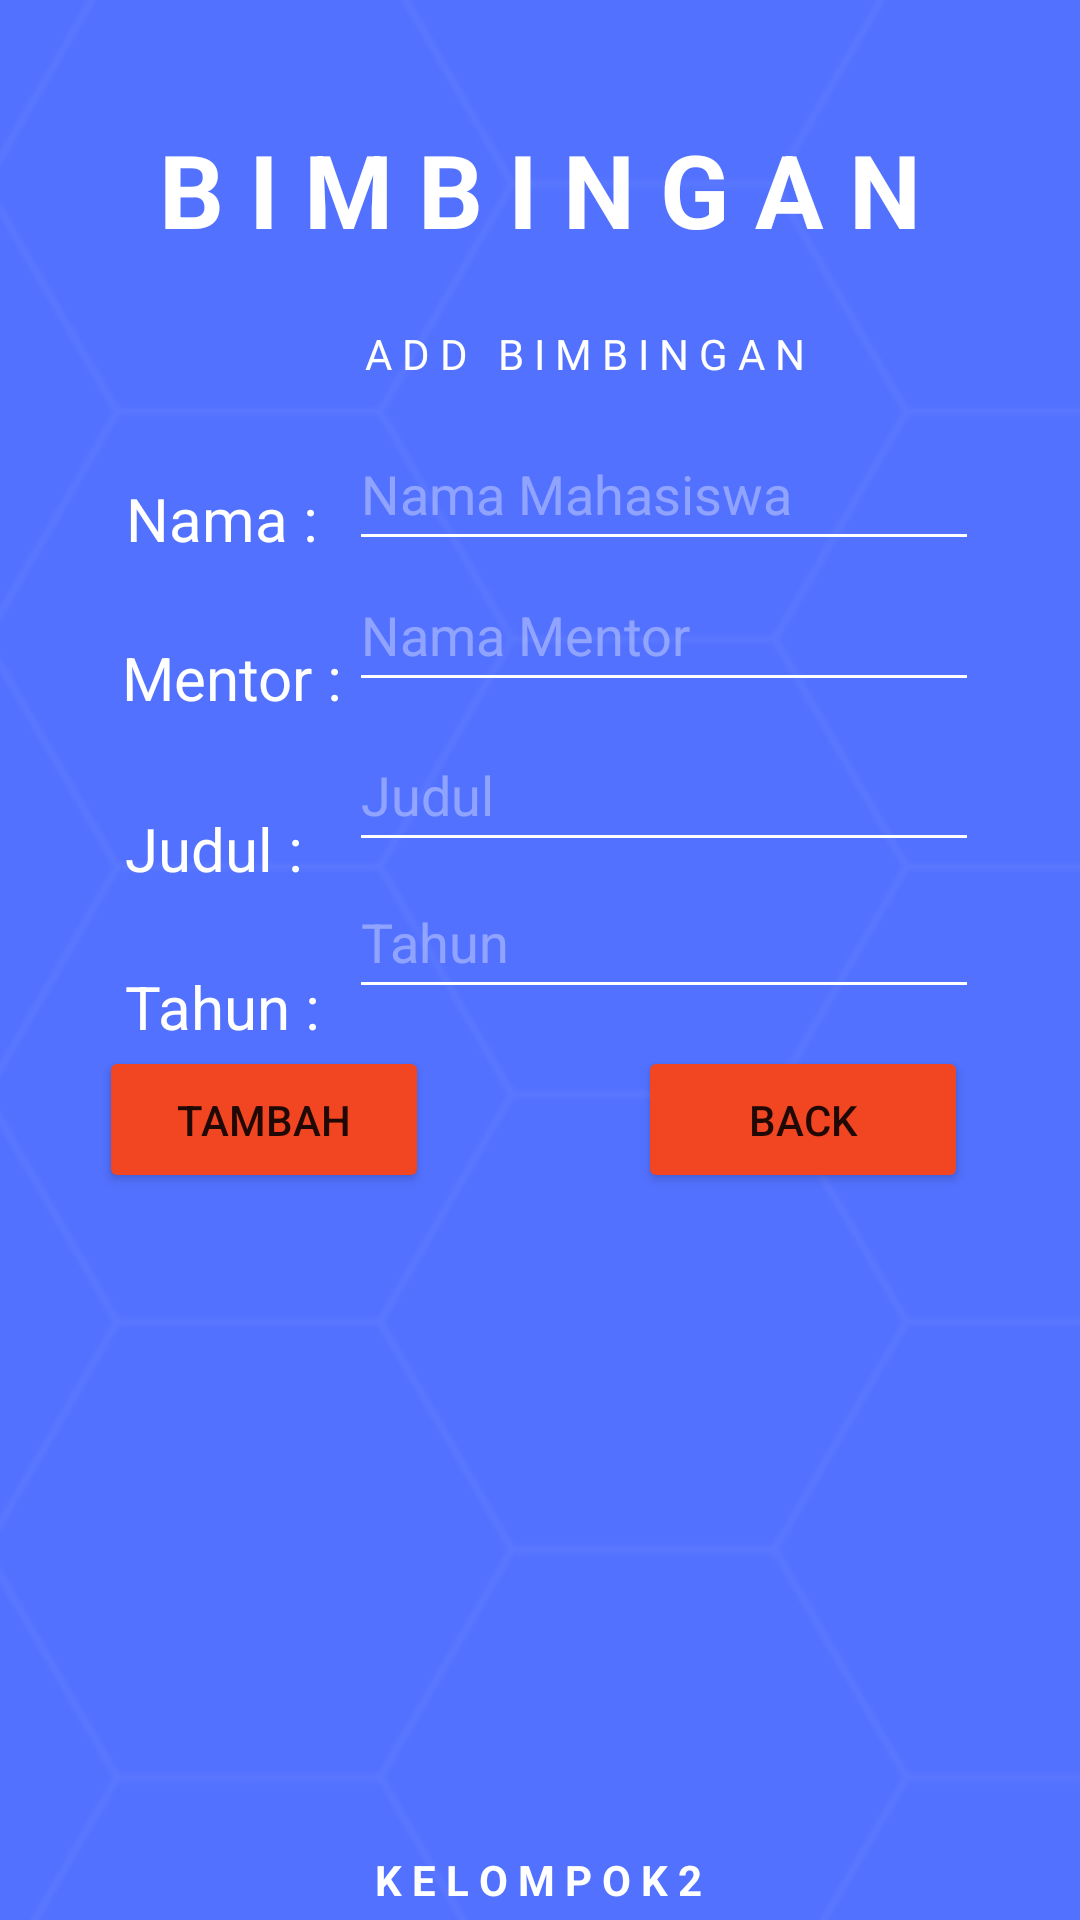

This screen was rendered from an Android layout file. Write that file and the resources it references.
<!-- AndroidManifest.xml: application theme Theme.Simprot -->
<!-- res/layout/activity_add_bimbingan.xml -->
<?xml version="1.0" encoding="utf-8"?>
<androidx.constraintlayout.widget.ConstraintLayout xmlns:android="http://schemas.android.com/apk/res/android"
    xmlns:app="http://schemas.android.com/apk/res-auto"
    xmlns:tools="http://schemas.android.com/tools"
    android:layout_width="match_parent"
    android:layout_height="match_parent"
    tools:context=".MainActivity">

    <ImageView
        android:id="@+id/imageView"
        android:layout_width="465dp"
        android:layout_height="753dp"
        app:layout_constraintBottom_toBottomOf="parent"
        app:layout_constraintEnd_toEndOf="parent"
        app:layout_constraintStart_toStartOf="parent"
        app:layout_constraintTop_toTopOf="parent"
        app:srcCompat="@drawable/background" />

    <Button
        android:id="@+id/btn_add"
        android:layout_width="110dp"
        android:layout_height="49dp"
        android:backgroundTint="@color/red"
        android:text="TAMBAH"
        app:layout_constraintBottom_toBottomOf="parent"
        app:layout_constraintEnd_toEndOf="parent"
        app:layout_constraintHorizontal_bias="0.132"
        app:layout_constraintStart_toStartOf="parent"
        app:layout_constraintTop_toTopOf="parent"
        app:layout_constraintVertical_bias="0.59000003" />

    <Button
        android:id="@+id/btn_back"
        android:layout_width="110dp"
        android:layout_height="49dp"
        android:backgroundTint="@color/red"
        android:text="BACK"
        app:layout_constraintBottom_toBottomOf="parent"
        app:layout_constraintEnd_toEndOf="parent"
        app:layout_constraintHorizontal_bias="0.85"
        app:layout_constraintStart_toStartOf="parent"
        app:layout_constraintTop_toTopOf="parent"
        app:layout_constraintVertical_bias="0.59000003" />

    <TextView
        android:id="@+id/textView2"
        android:layout_width="wrap_content"
        android:layout_height="wrap_content"
        android:text="B I M B I N G A N"
        android:textAppearance="@style/TextAppearance.AppCompat.Large"
        android:textColor="#FFFFFF"
        android:textSize="34sp"
        android:textStyle="bold"
        app:layout_constraintBottom_toBottomOf="parent"
        app:layout_constraintEnd_toEndOf="parent"
        app:layout_constraintStart_toStartOf="parent"
        app:layout_constraintTop_toTopOf="parent"
        app:layout_constraintVertical_bias="0.068" />

    <TextView
        android:id="@+id/textView3"
        android:layout_width="wrap_content"
        android:layout_height="wrap_content"
        android:text="K E L O M P O K 2"
        android:textColor="#FFFFFF"
        android:textStyle="bold"
        app:layout_constraintBottom_toBottomOf="parent"
        app:layout_constraintEnd_toEndOf="parent"
        app:layout_constraintHorizontal_bias="0.498"
        app:layout_constraintStart_toStartOf="parent"
        app:layout_constraintTop_toTopOf="@+id/imageView"
        app:layout_constraintVertical_bias="0.994" />

    <TextView
        android:id="@+id/tvMhs"
        android:layout_width="wrap_content"
        android:layout_height="wrap_content"
        android:text="A D D   B I M B I N G A N"
        android:textColor="#FFFFFF"
        app:layout_constraintBottom_toBottomOf="@+id/imageView"
        app:layout_constraintEnd_toEndOf="@+id/imageView"
        app:layout_constraintHorizontal_bias="0.458"
        app:layout_constraintStart_toStartOf="parent"
        app:layout_constraintTop_toTopOf="parent"
        app:layout_constraintVertical_bias="0.16" />

    <EditText
        android:id="@+id/edtNamaBimbingan"
        android:layout_width="wrap_content"
        android:layout_height="wrap_content"
        android:backgroundTint="@color/white"
        android:ems="10"
        android:hint="Nama Mahasiswa"
        android:inputType="textPersonName"
        android:minHeight="48dp"
        android:textColor="#FFFFFF"
        android:textColorHint="#5BFFFFFF"
        app:layout_constraintBottom_toBottomOf="parent"
        app:layout_constraintEnd_toEndOf="parent"
        app:layout_constraintHorizontal_bias="0.776"
        app:layout_constraintStart_toStartOf="parent"
        app:layout_constraintTop_toTopOf="parent"
        app:layout_constraintVertical_bias="0.235" />

    <EditText
        android:id="@+id/edtMentorBimbingan"
        android:layout_width="wrap_content"
        android:layout_height="wrap_content"
        android:backgroundTint="@color/white"
        android:ems="10"
        android:hint="Nama Mentor"
        android:inputType="textPersonName"
        android:minHeight="48dp"
        android:textColor="#FFFFFF"
        android:textColorHint="#5BFFFFFF"
        app:layout_constraintBottom_toBottomOf="parent"
        app:layout_constraintEnd_toEndOf="parent"
        app:layout_constraintHorizontal_bias="0.776"
        app:layout_constraintStart_toStartOf="parent"
        app:layout_constraintTop_toTopOf="parent"
        app:layout_constraintVertical_bias="0.314" />

    <TextView
        android:id="@+id/textView14"
        android:layout_width="wrap_content"
        android:layout_height="wrap_content"
        android:text="Mentor :"
        android:textColor="#FFFFFF"
        android:textSize="20sp"
        app:layout_constraintBottom_toBottomOf="@+id/imageView"
        app:layout_constraintEnd_toEndOf="@+id/imageView"
        app:layout_constraintHorizontal_bias="0.12"
        app:layout_constraintStart_toStartOf="parent"
        app:layout_constraintTop_toTopOf="parent"
        app:layout_constraintVertical_bias="0.317" />

    <TextView
        android:id="@+id/textView15"
        android:layout_width="wrap_content"
        android:layout_height="wrap_content"
        android:text="Nama :"
        android:textColor="#FFFFFF"
        android:textSize="20sp"
        app:layout_constraintBottom_toBottomOf="@+id/imageView"
        app:layout_constraintEnd_toEndOf="@+id/imageView"
        app:layout_constraintHorizontal_bias="0.12"
        app:layout_constraintStart_toStartOf="parent"
        app:layout_constraintTop_toTopOf="parent"
        app:layout_constraintVertical_bias="0.238" />

    <EditText
        android:id="@+id/edtJudulBimbingan"
        android:layout_width="wrap_content"
        android:layout_height="wrap_content"
        android:backgroundTint="@color/white"
        android:ems="10"
        android:hint="Judul"
        android:inputType="textPersonName"
        android:minHeight="48dp"
        android:textColor="#FFFFFF"
        android:textColorHint="#5BFFFFFF"
        app:layout_constraintBottom_toBottomOf="parent"
        app:layout_constraintEnd_toEndOf="parent"
        app:layout_constraintHorizontal_bias="0.776"
        app:layout_constraintStart_toStartOf="parent"
        app:layout_constraintTop_toTopOf="parent"
        app:layout_constraintVertical_bias="0.404" />

    <TextView
        android:id="@+id/textView16"
        android:layout_width="wrap_content"
        android:layout_height="wrap_content"
        android:text="Judul :"
        android:textColor="#FFFFFF"
        android:textSize="20sp"
        app:layout_constraintBottom_toBottomOf="@+id/imageView"
        app:layout_constraintEnd_toEndOf="@+id/imageView"
        app:layout_constraintHorizontal_bias="0.118"
        app:layout_constraintStart_toStartOf="parent"
        app:layout_constraintTop_toTopOf="parent"
        app:layout_constraintVertical_bias="0.402" />

    <TextView
        android:id="@+id/textView17"
        android:layout_width="wrap_content"
        android:layout_height="wrap_content"
        android:text="Tahun :"
        android:textColor="#FFFFFF"
        android:textSize="20sp"
        app:layout_constraintBottom_toBottomOf="@+id/imageView"
        app:layout_constraintEnd_toEndOf="@+id/imageView"
        app:layout_constraintHorizontal_bias="0.12"
        app:layout_constraintStart_toStartOf="parent"
        app:layout_constraintTop_toTopOf="parent"
        app:layout_constraintVertical_bias="0.481" />

    <EditText
        android:id="@+id/edtWaktuBimbingan"
        android:layout_width="wrap_content"
        android:layout_height="wrap_content"
        android:backgroundTint="@color/white"
        android:ems="10"
        android:hint="Tahun"
        android:inputType="textPersonName"
        android:minHeight="48dp"
        android:textColor="#FFFFFF"
        android:textColorHint="#5BFFFFFF"
        app:layout_constraintBottom_toBottomOf="parent"
        app:layout_constraintEnd_toEndOf="parent"
        app:layout_constraintHorizontal_bias="0.776"
        app:layout_constraintStart_toStartOf="parent"
        app:layout_constraintTop_toTopOf="parent"
        app:layout_constraintVertical_bias="0.487" />

</androidx.constraintlayout.widget.ConstraintLayout>
<!-- resources referenced by this layout -->
<resources>
  <color name="red">#f24522</color>
  <color name="white">#FFFFFFFF</color>
  <!-- drawable background: png bitmap (drawable, 18458 bytes) -->
  <style name="Theme.Simprot" parent="Theme.MaterialComponents.DayNight.DarkActionBar">
          
          <item name="colorPrimary">@color/purple_500</item>
          <item name="colorPrimaryVariant">@color/purple_700</item>
          <item name="colorOnPrimary">@color/white</item>
          
          <item name="colorSecondary">@color/teal_200</item>
          <item name="colorSecondaryVariant">@color/teal_700</item>
          <item name="colorOnSecondary">@color/black</item>
          
          <item name="android:statusBarColor">?attr/colorPrimaryVariant</item>
          
      </style>
  <color name="purple_500">#FF6200EE</color>
  <color name="purple_700">#FF3700B3</color>
  <color name="teal_200">#FF03DAC5</color>
  <color name="teal_700">#FF018786</color>
  <color name="black">#FF000000</color>
</resources>
